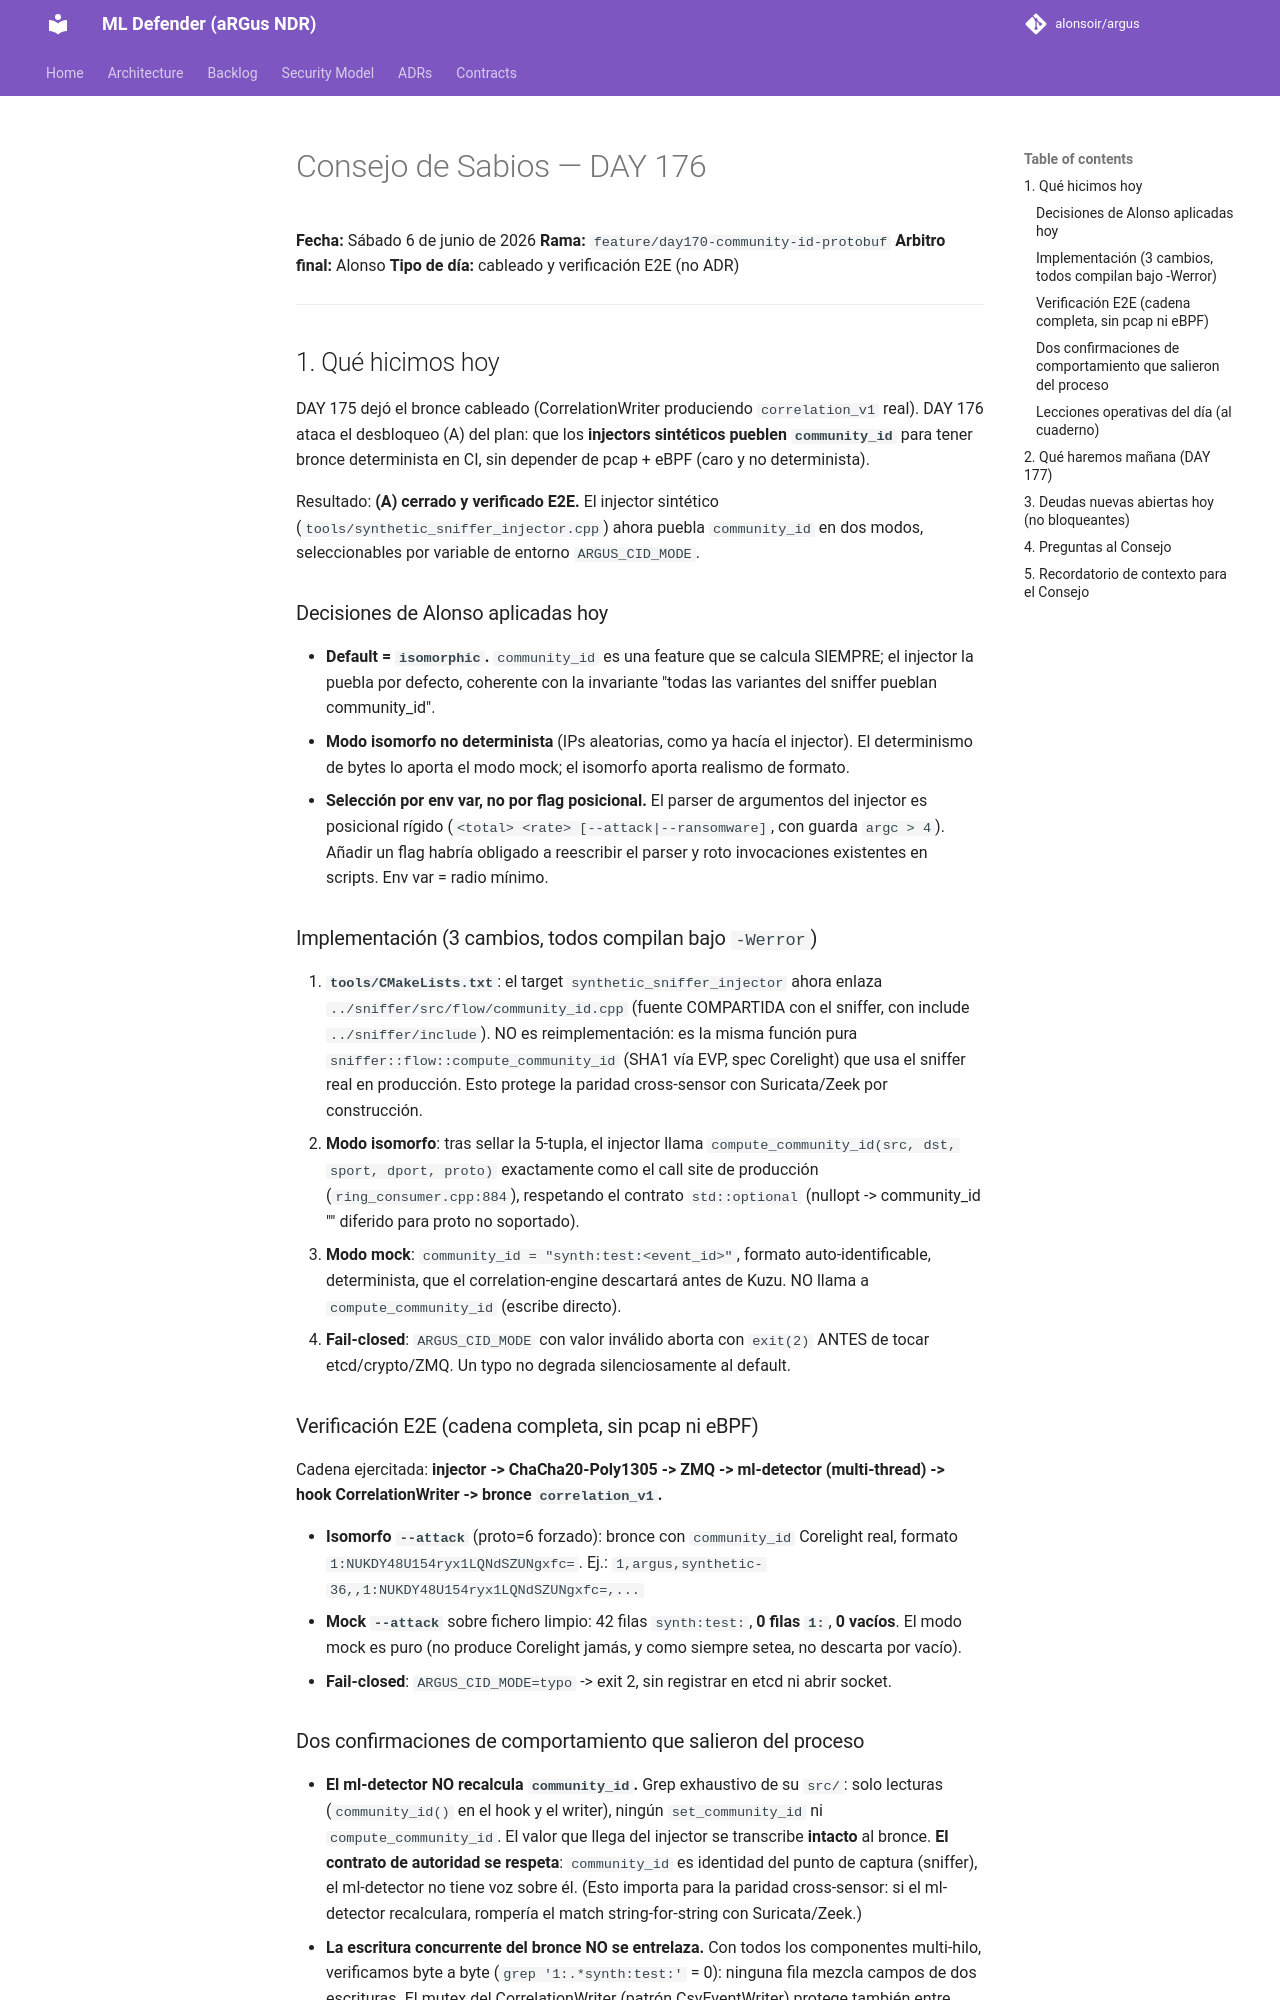

repository: alonsoir/argus · page: council/Consejo de Sabios — DAY 176/index.html · generator: mkdocs

# Consejo de Sabios — DAY 176

**Fecha:** Sábado 6 de junio de 2026
**Rama:** `feature/day170-community-id-protobuf`
**Arbitro final:** Alonso
**Tipo de día:** cableado y verificación E2E (no ADR)

---

## 1. Qué hicimos hoy

DAY 175 dejó el bronce cableado (CorrelationWriter produciendo `correlation_v1` real). DAY 176 ataca el desbloqueo (A) del plan: que los **injectors sintéticos pueblen `community_id`** para tener bronce determinista en CI, sin depender de pcap + eBPF (caro y no determinista).

Resultado: **(A) cerrado y verificado E2E.** El injector sintético (`tools/synthetic_sniffer_injector.cpp`) ahora puebla `community_id` en dos modos, seleccionables por variable de entorno `ARGUS_CID_MODE`.

### Decisiones de Alonso aplicadas hoy

- **Default = `isomorphic`.** `community_id` es una feature que se calcula SIEMPRE; el injector la puebla por defecto, coherente con la invariante "todas las variantes del sniffer pueblan community_id".
- **Modo isomorfo no determinista** (IPs aleatorias, como ya hacía el injector). El determinismo de bytes lo aporta el modo mock; el isomorfo aporta realismo de formato.
- **Selección por env var, no por flag posicional.** El parser de argumentos del injector es posicional rígido (`<total> <rate> [--attack|--ransomware]`, con guarda `argc > 4`). Añadir un flag habría obligado a reescribir el parser y roto invocaciones existentes en scripts. Env var = radio mínimo.

### Implementación (3 cambios, todos compilan bajo `-Werror`)

1. **`tools/CMakeLists.txt`**: el target `synthetic_sniffer_injector` ahora enlaza `../sniffer/src/flow/community_id.cpp` (fuente COMPARTIDA con el sniffer, con include `../sniffer/include`). NO es reimplementación: es la misma función pura `sniffer::flow::compute_community_id` (SHA1 vía EVP, spec Corelight) que usa el sniffer real en producción. Esto protege la paridad cross-sensor con Suricata/Zeek por construcción.
2. **Modo isomorfo**: tras sellar la 5-tupla, el injector llama `compute_community_id(src, dst, sport, dport, proto)` exactamente como el call site de producción (`ring_consumer.cpp:884`), respetando el contrato `std::optional` (nullopt -> community_id "" diferido para proto no soportado).
3. **Modo mock**: `community_id = "synth:test:<event_id>"`, formato auto-identificable, determinista, que el correlation-engine descartará antes de Kuzu. NO llama a `compute_community_id` (escribe directo).
4. **Fail-closed**: `ARGUS_CID_MODE` con valor inválido aborta con `exit(2)` ANTES de tocar etcd/crypto/ZMQ. Un typo no degrada silenciosamente al default.

### Verificación E2E (cadena completa, sin pcap ni eBPF)

Cadena ejercitada: **injector -> ChaCha20-Poly1305 -> ZMQ -> ml-detector (multi-thread) -> hook CorrelationWriter -> bronce `correlation_v1`.**

- **Isomorfo `--attack`** (proto=6 forzado): bronce con `community_id` Corelight real, formato `1:NUKDY48U154ryx1LQNdSZUNgxfc=`. Ej.: `1,argus,synthetic-36,,1:NUKDY48U154ryx1LQNdSZUNgxfc=,...`
- **Mock `--attack`** sobre fichero limpio: 42 filas `synth:test:`, **0 filas `1:`**, **0 vacíos**. El modo mock es puro (no produce Corelight jamás, y como siempre setea, no descarta por vacío).
- **Fail-closed**: `ARGUS_CID_MODE=typo` -> exit 2, sin registrar en etcd ni abrir socket.

### Dos confirmaciones de comportamiento que salieron del proceso

- **El ml-detector NO recalcula `community_id`.** Grep exhaustivo de su `src/`: solo lecturas (`community_id()` en el hook y el writer), ningún `set_community_id` ni `compute_community_id`. El valor que llega del injector se transcribe **intacto** al bronce. **El contrato de autoridad se respeta**: `community_id` es identidad del punto de captura (sniffer), el ml-detector no tiene voz sobre él. (Esto importa para la paridad cross-sensor: si el ml-detector recalculara, rompería el match string-for-string con Suricata/Zeek.)
- **La escritura concurrente del bronce NO se entrelaza.** Con todos los componentes multi-hilo, verificamos byte a byte (`grep '1:.*synth:test:'` = 0): ninguna fila mezcla campos de dos escrituras. El mutex del CorrelationWriter (patrón CsvEventWriter) protege también entre threads del mismo proceso, no solo entre procesos.
